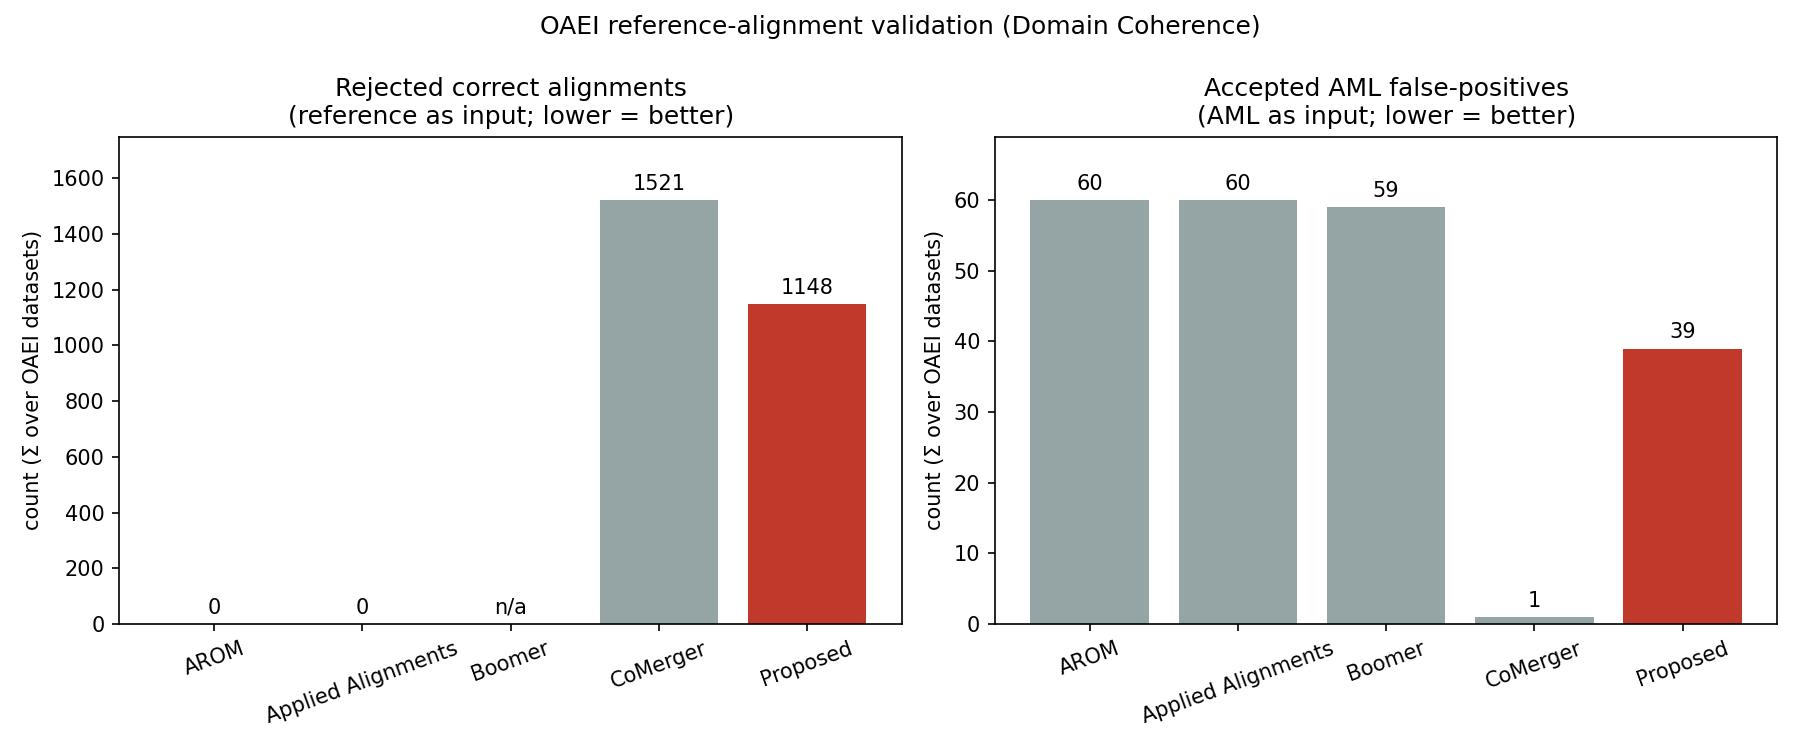

Source data for this figure (header and first rows):
method, dataset, reference_total, aml_total, rejected_correct, accepted_aml_fp
AROM, conference, 13, 9, 0, 1
Applied Alignments, conference, 13, 9, 0, 1
Boomer, conference, 13, 9, , 1
CoMerger, conference, 13, 9, 5, 1
Proposed, conference, 13, 9, 3, 0
AROM, human-mouse, 1516, 1393, 0, 59
Applied Alignments, human-mouse, 1516, 1393, 0, 59
Boomer, human-mouse, 1516, 1393, , 58
CoMerger, human-mouse, 1516, 1393, 1516, 0
Proposed, human-mouse, 1516, 1393, 1145, 39
